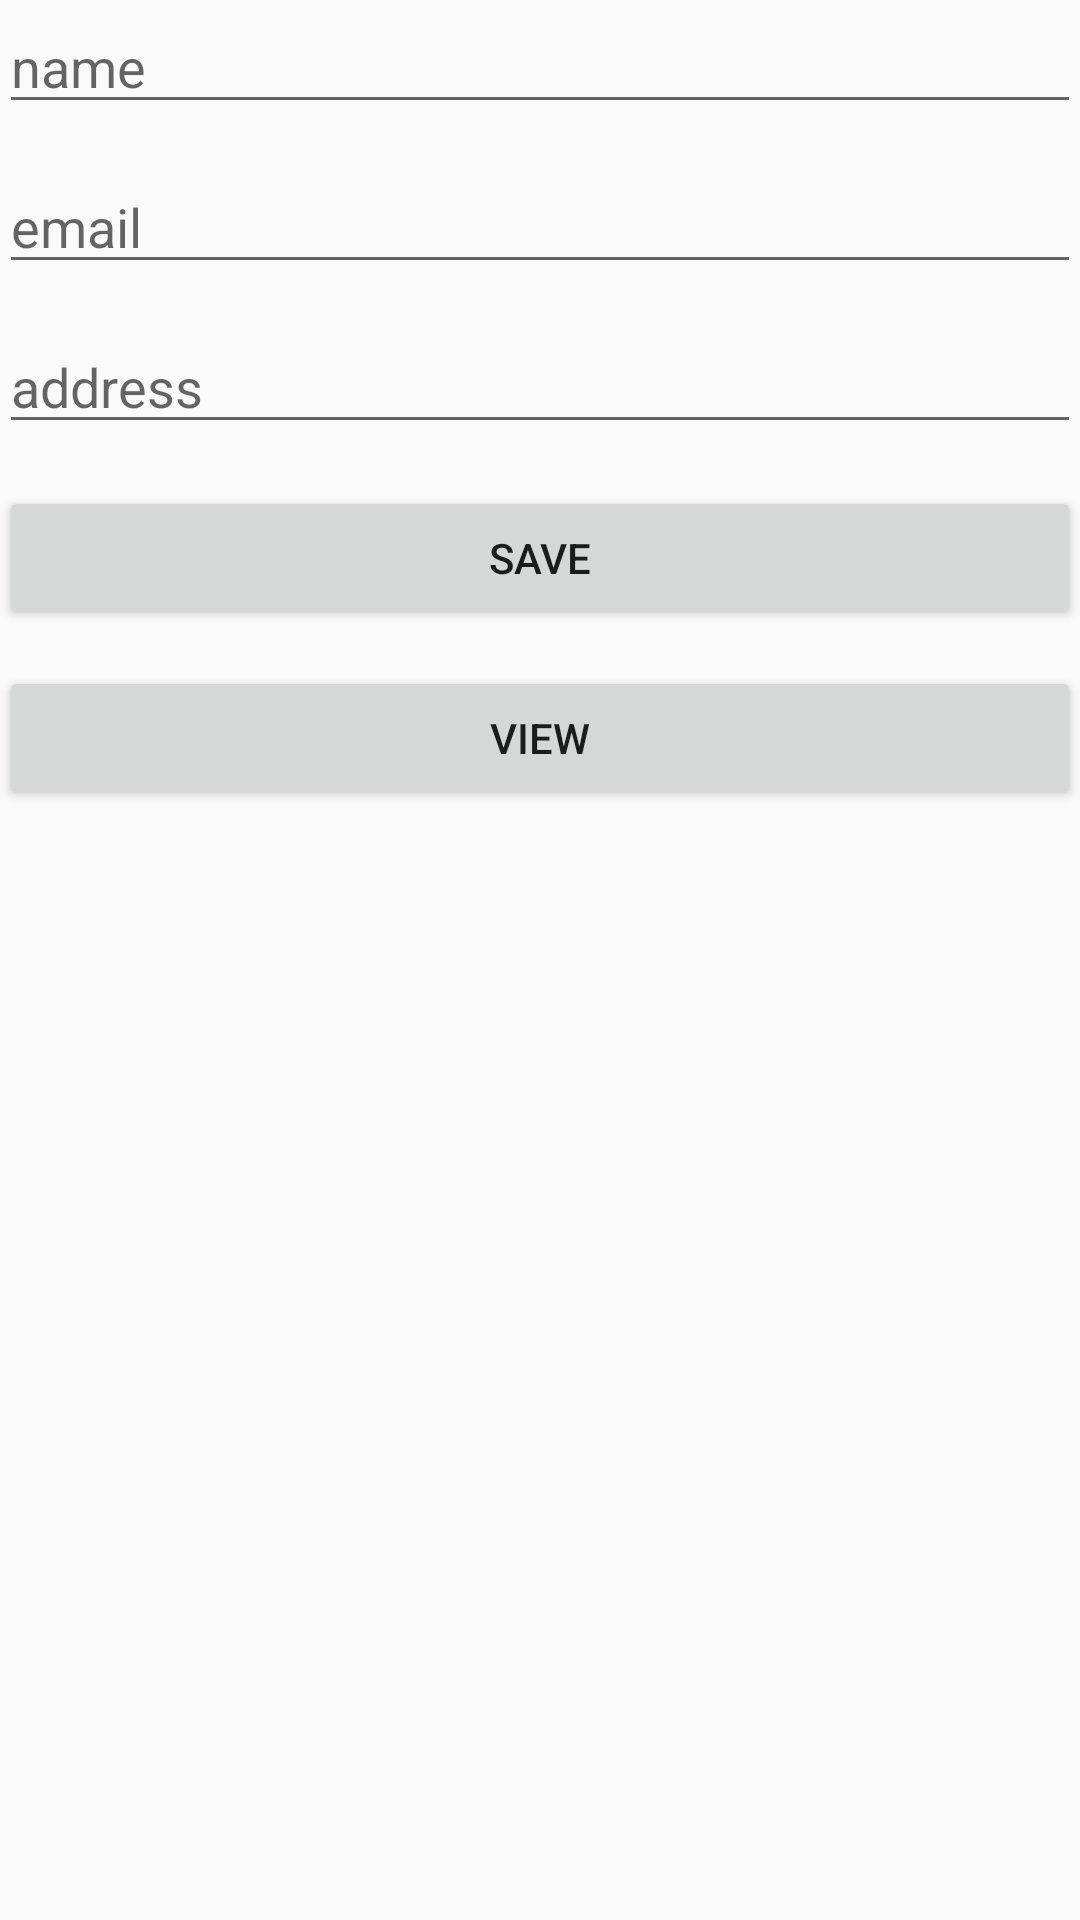

Produce the Android XML layout that renders to this screen, including the resource entries it uses.
<!-- AndroidManifest.xml: application theme AppTheme -->
<!-- res/layout/activity_request.xml -->
<?xml version="1.0" encoding="utf-8"?>
<RelativeLayout xmlns:android="http://schemas.android.com/apk/res/android"
    xmlns:tools="http://schemas.android.com/tools"
    android:id="@+id/activity_main"
    android:layout_width="match_parent"
    android:layout_height="match_parent"
    android:paddingBottom="@dimen/padding"
    android:paddingLeft="@dimen/padding"
    android:paddingRight="@dimen/padding"
    android:paddingTop="@dimen/padding"
    tools:context="me.goodnesskayode.curis.RequestActivity">


    <EditText
        android:layout_width="wrap_content"
        android:layout_height="wrap_content"
        android:inputType="textPersonName"
        android:ems="10"
        android:layout_alignParentTop="true"
        android:layout_alignParentLeft="true"
        android:layout_alignParentStart="true"
        android:id="@+id/etname"
        android:layout_alignParentRight="true"
        android:layout_alignParentEnd="true"
        android:hint="name" />

    <EditText
        android:layout_width="wrap_content"
        android:layout_height="wrap_content"
        android:inputType="textPersonName"
        android:ems="10"
        android:layout_below="@+id/etname"
        android:layout_alignParentLeft="true"
        android:layout_alignParentStart="true"
        android:layout_marginTop="12dp"
        android:id="@+id/eemail"
        android:layout_alignParentRight="true"
        android:layout_alignParentEnd="true"
        android:hint="email" />

    <EditText
        android:layout_width="wrap_content"
        android:layout_height="wrap_content"
        android:inputType="text"
        android:ems="10"
        android:layout_below="@+id/eemail"
        android:layout_alignParentLeft="true"
        android:layout_alignParentStart="true"
        android:layout_marginTop="12dp"
        android:id="@+id/eaddress"
        android:layout_alignParentRight="true"
        android:layout_alignParentEnd="true"
        android:hint="address" />


    <Button
        android:text="Save"
        android:layout_width="wrap_content"
        android:layout_height="wrap_content"
        android:layout_marginTop="14dp"
        android:id="@+id/save"
        android:layout_below="@+id/eaddress"
        android:layout_alignParentLeft="true"
        android:layout_alignParentStart="true"
        android:layout_alignParentRight="true"
        android:layout_alignParentEnd="true" />

    <Button
        android:text="view"
        android:layout_width="wrap_content"
        android:layout_height="wrap_content"
        android:id="@+id/view"
        android:layout_marginTop="12dp"
        android:layout_below="@+id/save"
        android:layout_alignParentLeft="true"
        android:layout_alignParentStart="true"
        android:layout_alignParentRight="true"
        android:layout_alignParentEnd="true" />

    <android.support.v7.widget.RecyclerView
        android:layout_width="match_parent"
        android:layout_height="match_parent"
        android:id="@+id/rview"
        android:layout_below="@+id/view">



    </android.support.v7.widget.RecyclerView>


</RelativeLayout>
<!-- resources referenced by this layout -->
<resources>
  <style name="AppTheme" parent="Theme.AppCompat.Light.NoActionBar">
          
          <item name="colorPrimary">@color/colorPrimary</item>
          <item name="colorPrimaryDark">@color/colorPrimaryDark</item>
          <item name="colorAccent">@color/colorAccent</item>
      </style>
  <color name="colorPrimary">#F3B418</color>
  <color name="colorPrimaryDark">#303F9F</color>
  <color name="colorAccent">#FF4081</color>
</resources>
